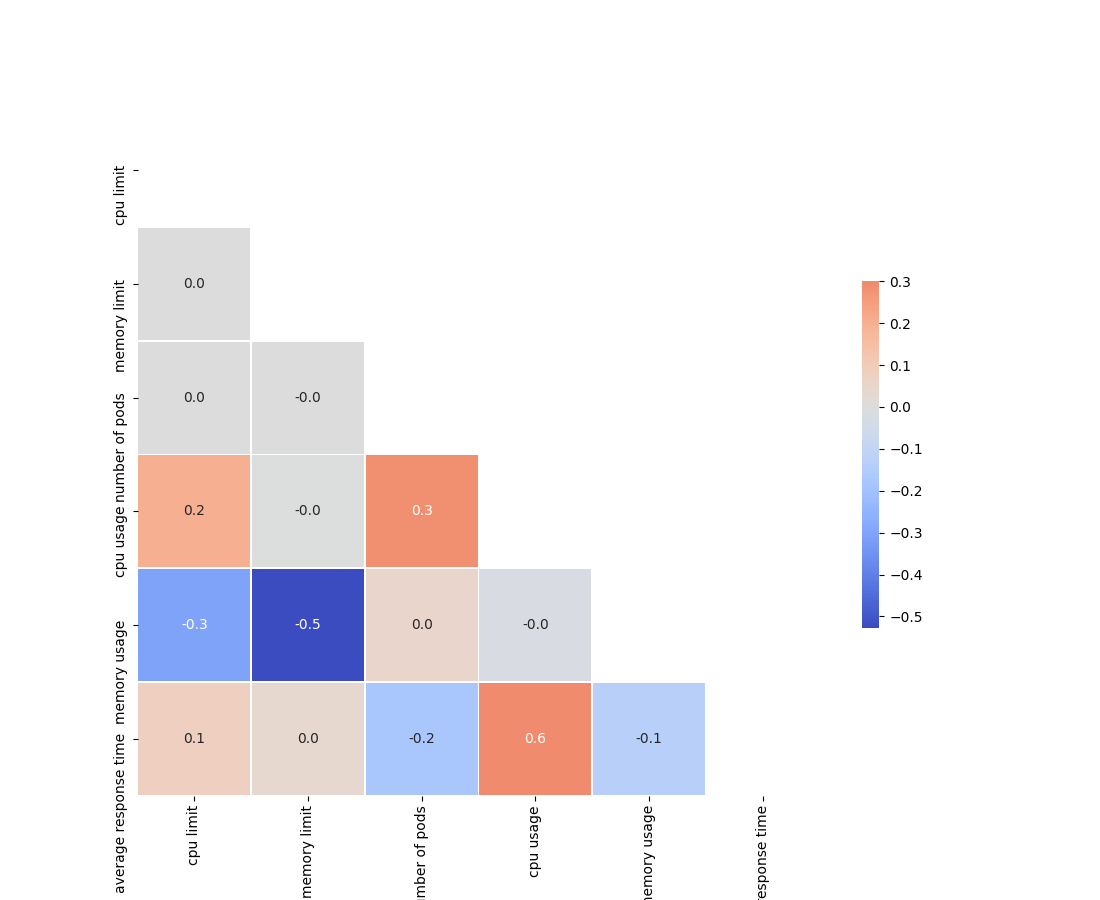

Source data for this figure (header and first rows):
, cpu limit, memory limit, number of pods, cpu usage, memory usage, average response time
cpu limit, 1.0, 8.084397349092696e-17, 9.473903143468002e-17, 0.2006, -0.3015, 0.08267
memory limit, 8.084397349092696e-17, 1.0, -1.1842378929335002e-17, -0.001739, -0.5271, 0.03544
number of pods, 9.473903143468002e-17, -1.1842378929335002e-17, 1.0, 0.288, 0.04876, -0.1742
cpu usage, 0.2006, -0.001739, 0.288, 1.0, -0.01833, 0.6271
memory usage, -0.3015, -0.5271, 0.04876, -0.01833, 1.0, -0.1357
average response time, 0.08267, 0.03544, -0.1742, 0.6271, -0.1357, 1.0
